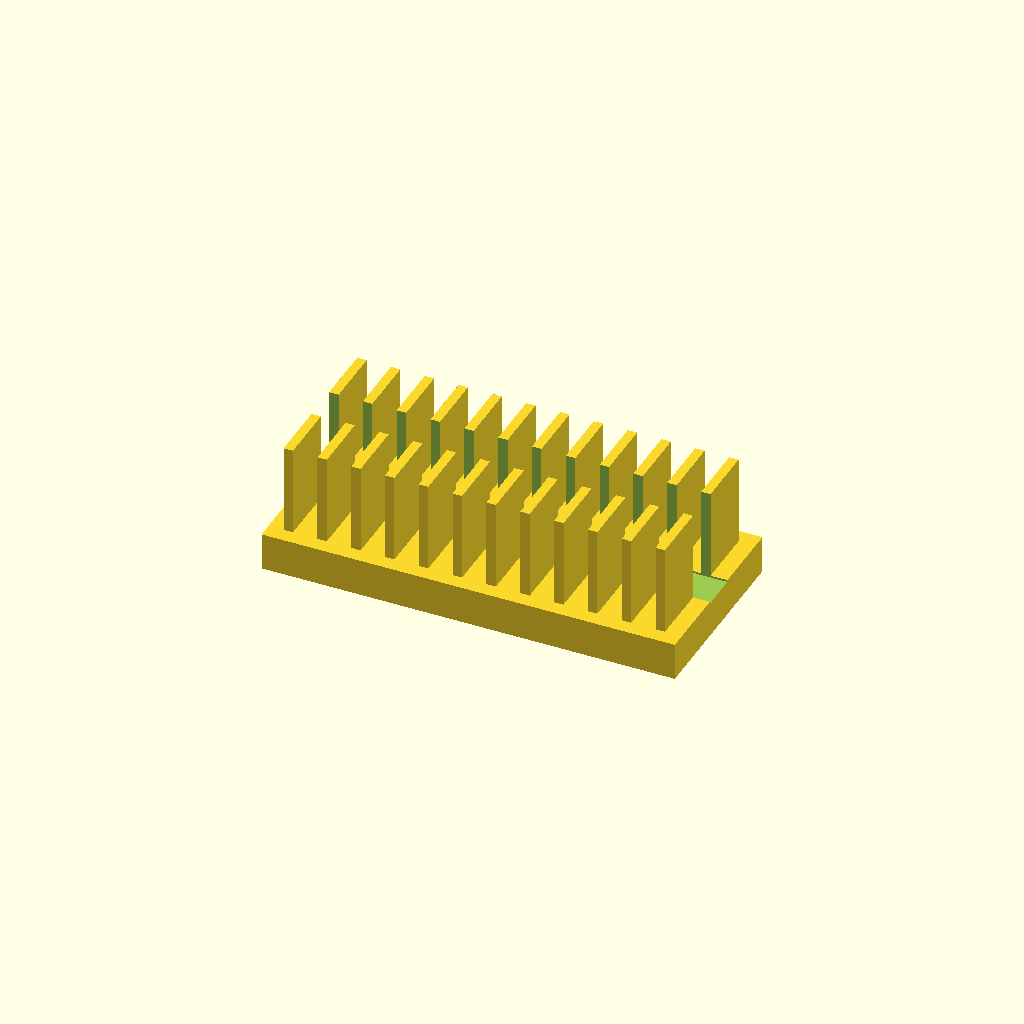
Cell 1: rendered with the file's own defaults.
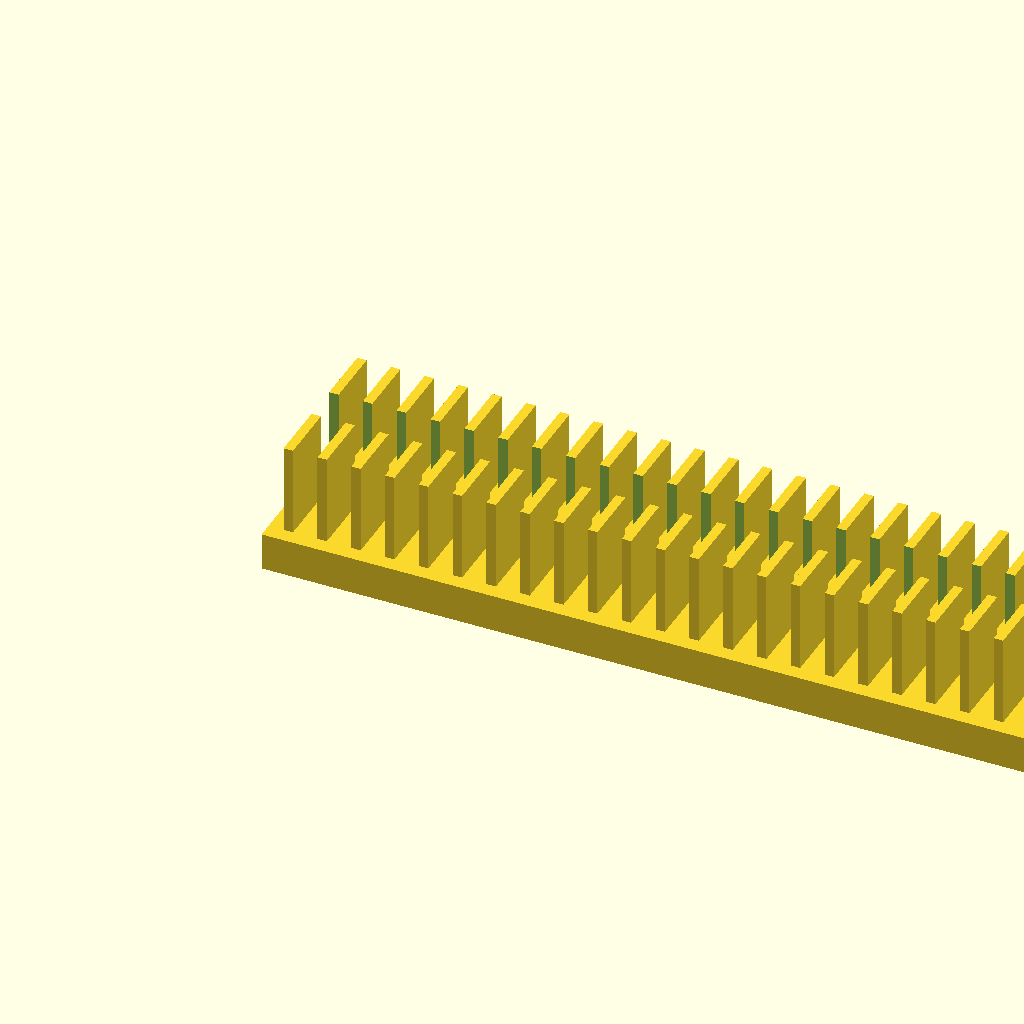
Cell 2 — base_l set to 220, the other parameters unchanged.
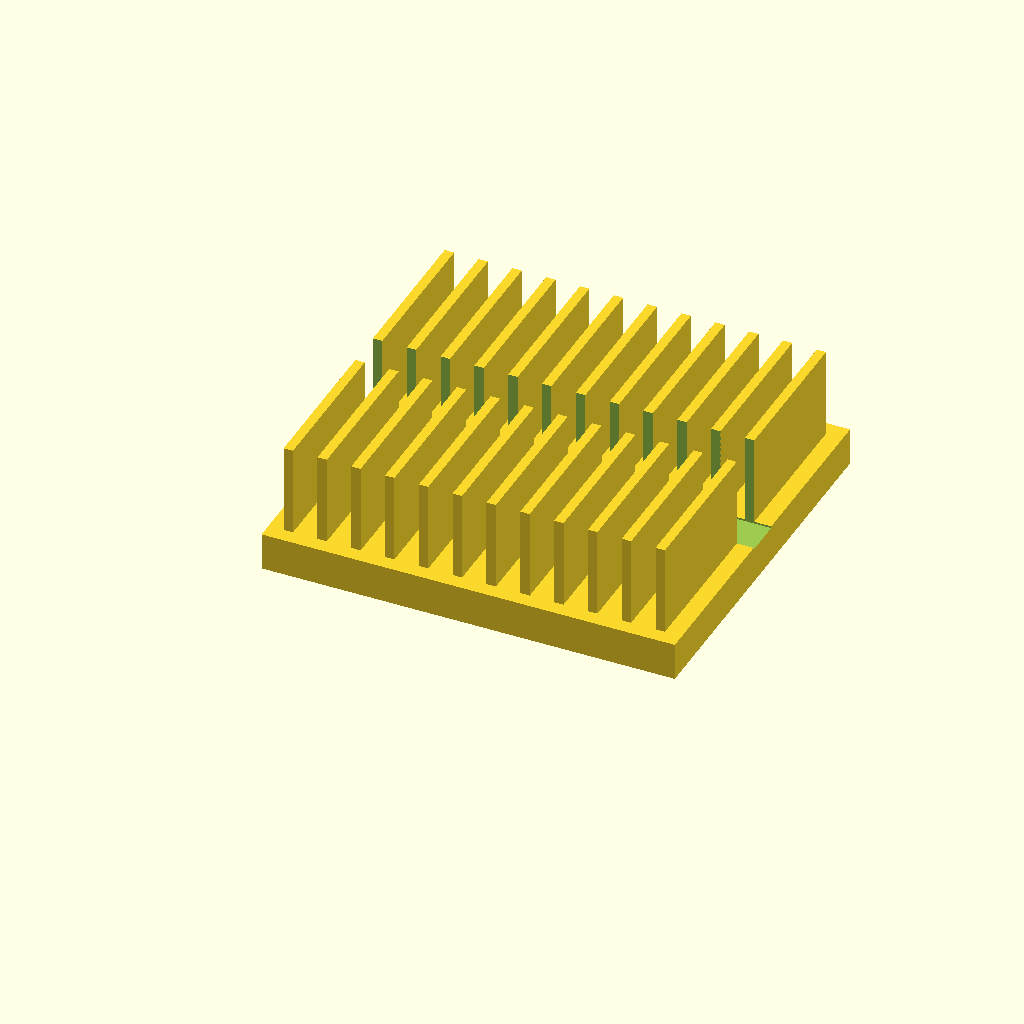
Cell 3: the same model with base_w = 100.
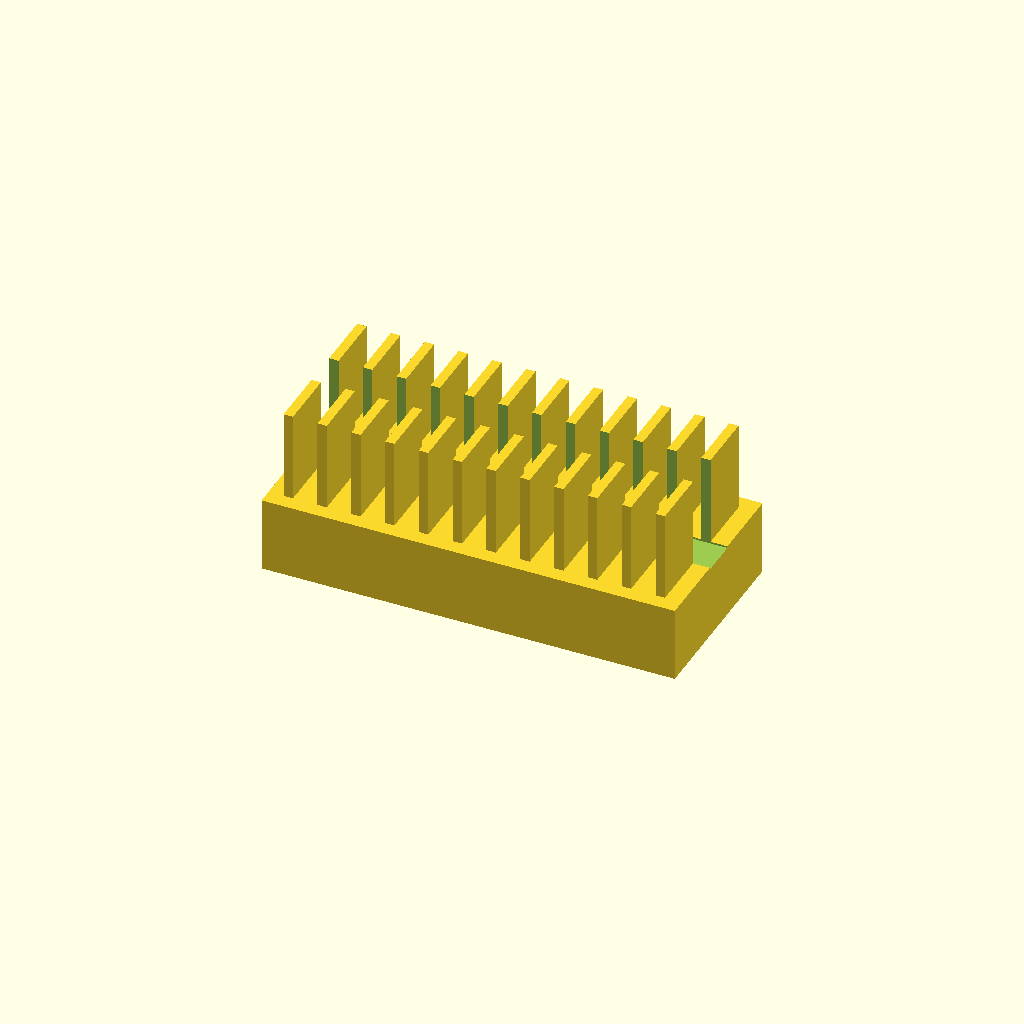
Cell 4 — base_t set to 20, the other parameters unchanged.
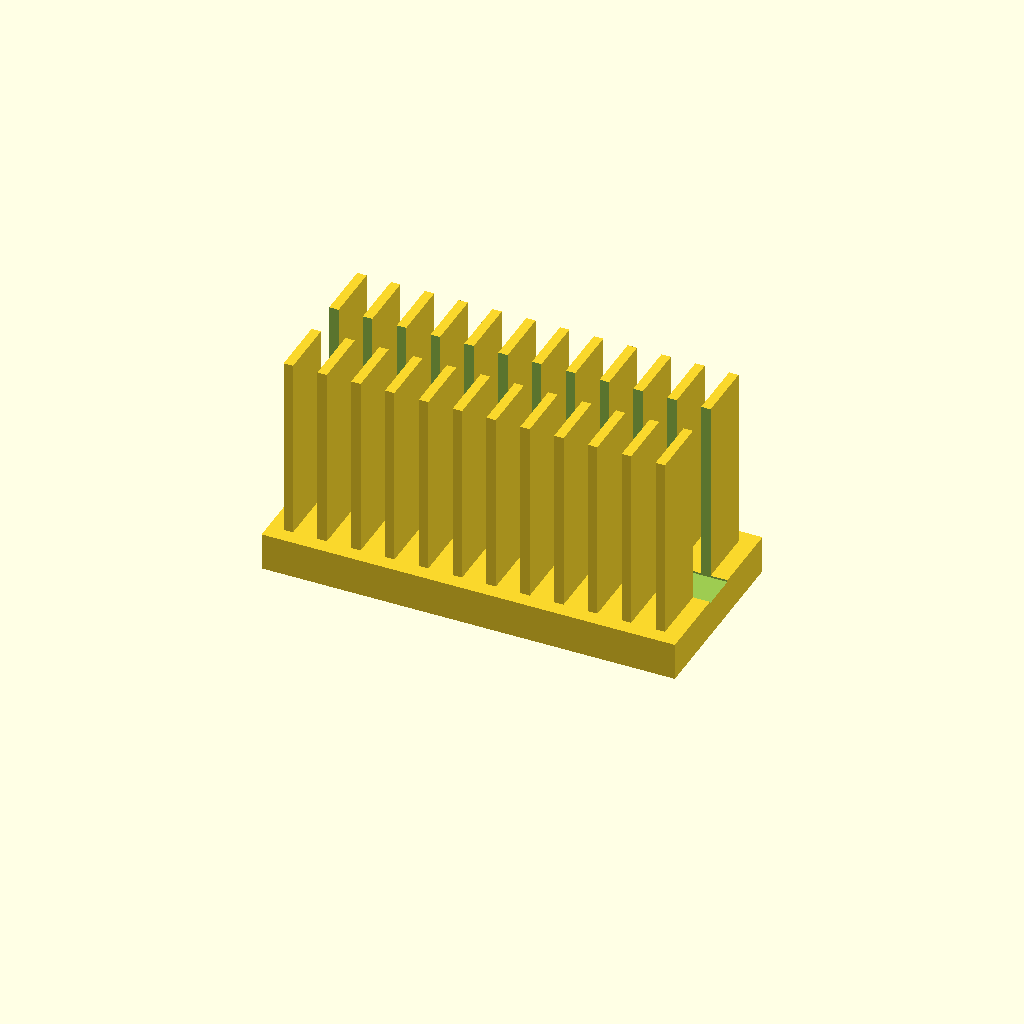
Cell 5: fin_h = 50 (everything else at default).
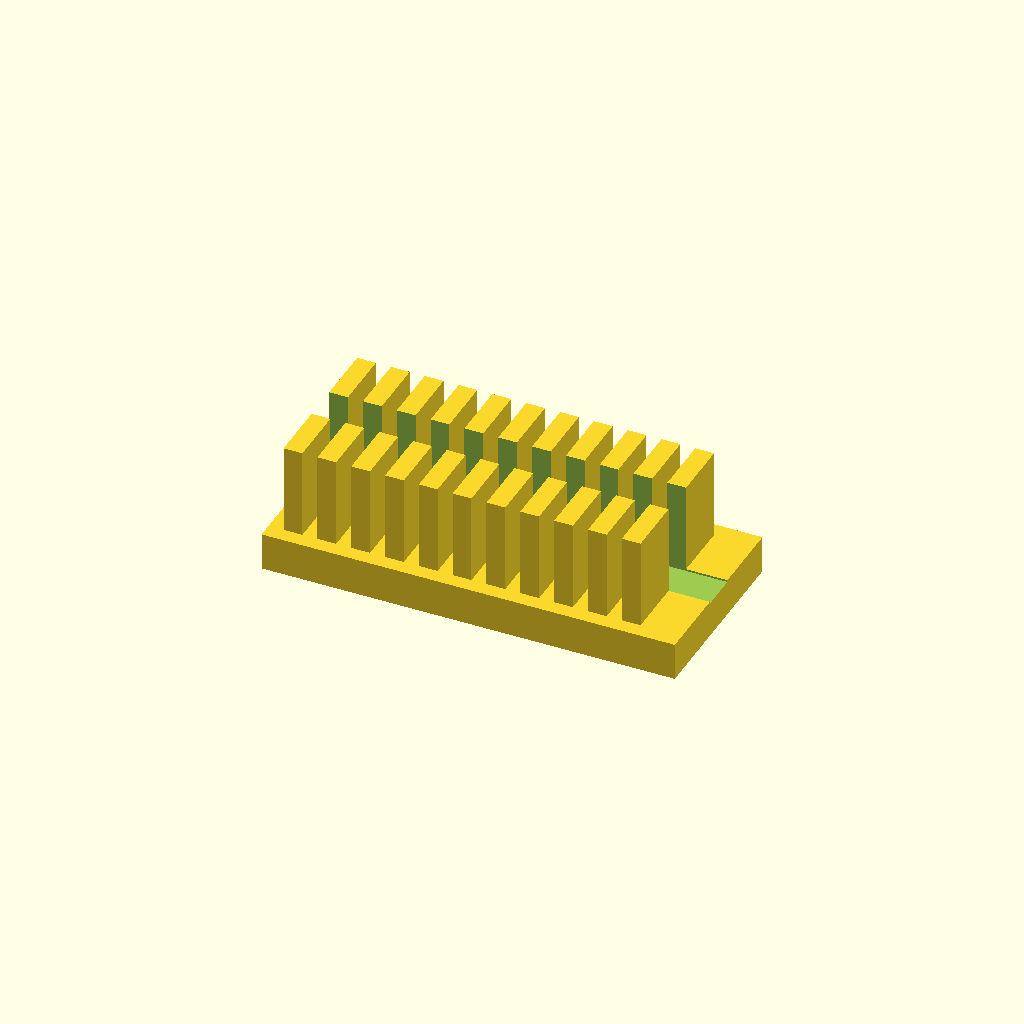
Cell 6: fin_t = 5 (everything else at default).
One fixed orthographic camera (rotation 55°, 0°, 25°; colour scheme Cornfield) for every cell.
The OpenSCAD source (optional_data/data/solid2/heatsink/part_0146.scad):
$fn = 32;

// ----------------------------------------------------------------------
// Heatsink: slotted fin block
// ----------------------------------------------------------------------

// --- parameters (mm) ---
base_l = 110;             // base length, X
base_w = 50;              // base width, Y
base_t = 10;              // base plate thickness
fin_h = 25;               // fin height above the base
fin_t = 2.5;              // fin thickness
edge = 4;                 // margin from the base ends
pitch = 9;                // fin pitch
slot_w = 10;              // central slot width, Y
fit_tol = 0.1;            // tolerance for press fits, mm
free_tol = 0.3;           // tolerance for clearance fits, mm

n_fins = floor((base_l - 2 * edge - fin_t) / pitch) + 1;  // fin count
total_h = base_t + fin_h - 1;  // overall height

difference() {
union() {
  cube([base_l, base_w, base_t]);
  for (i = [0 : n_fins - 1])
    translate([edge + i * pitch, edge, base_t - 1])
      cube([fin_t, base_w - 2 * edge, fin_h]);
}
  translate([-1, base_w / 2 - slot_w / 2, base_t - 0.5])
    cube([base_l + 2, slot_w, fin_h + 2]);
}
Customizer parameters (derived from the source; name, type, default, range or options):
base_l: number, default 110
base_w: number, default 50
base_t: number, default 10
fin_h: number, default 25
fin_t: number, default 2.5
edge: number, default 4
pitch: number, default 9
slot_w: number, default 10
fit_tol: number, default 0.1
free_tol: number, default 0.3
